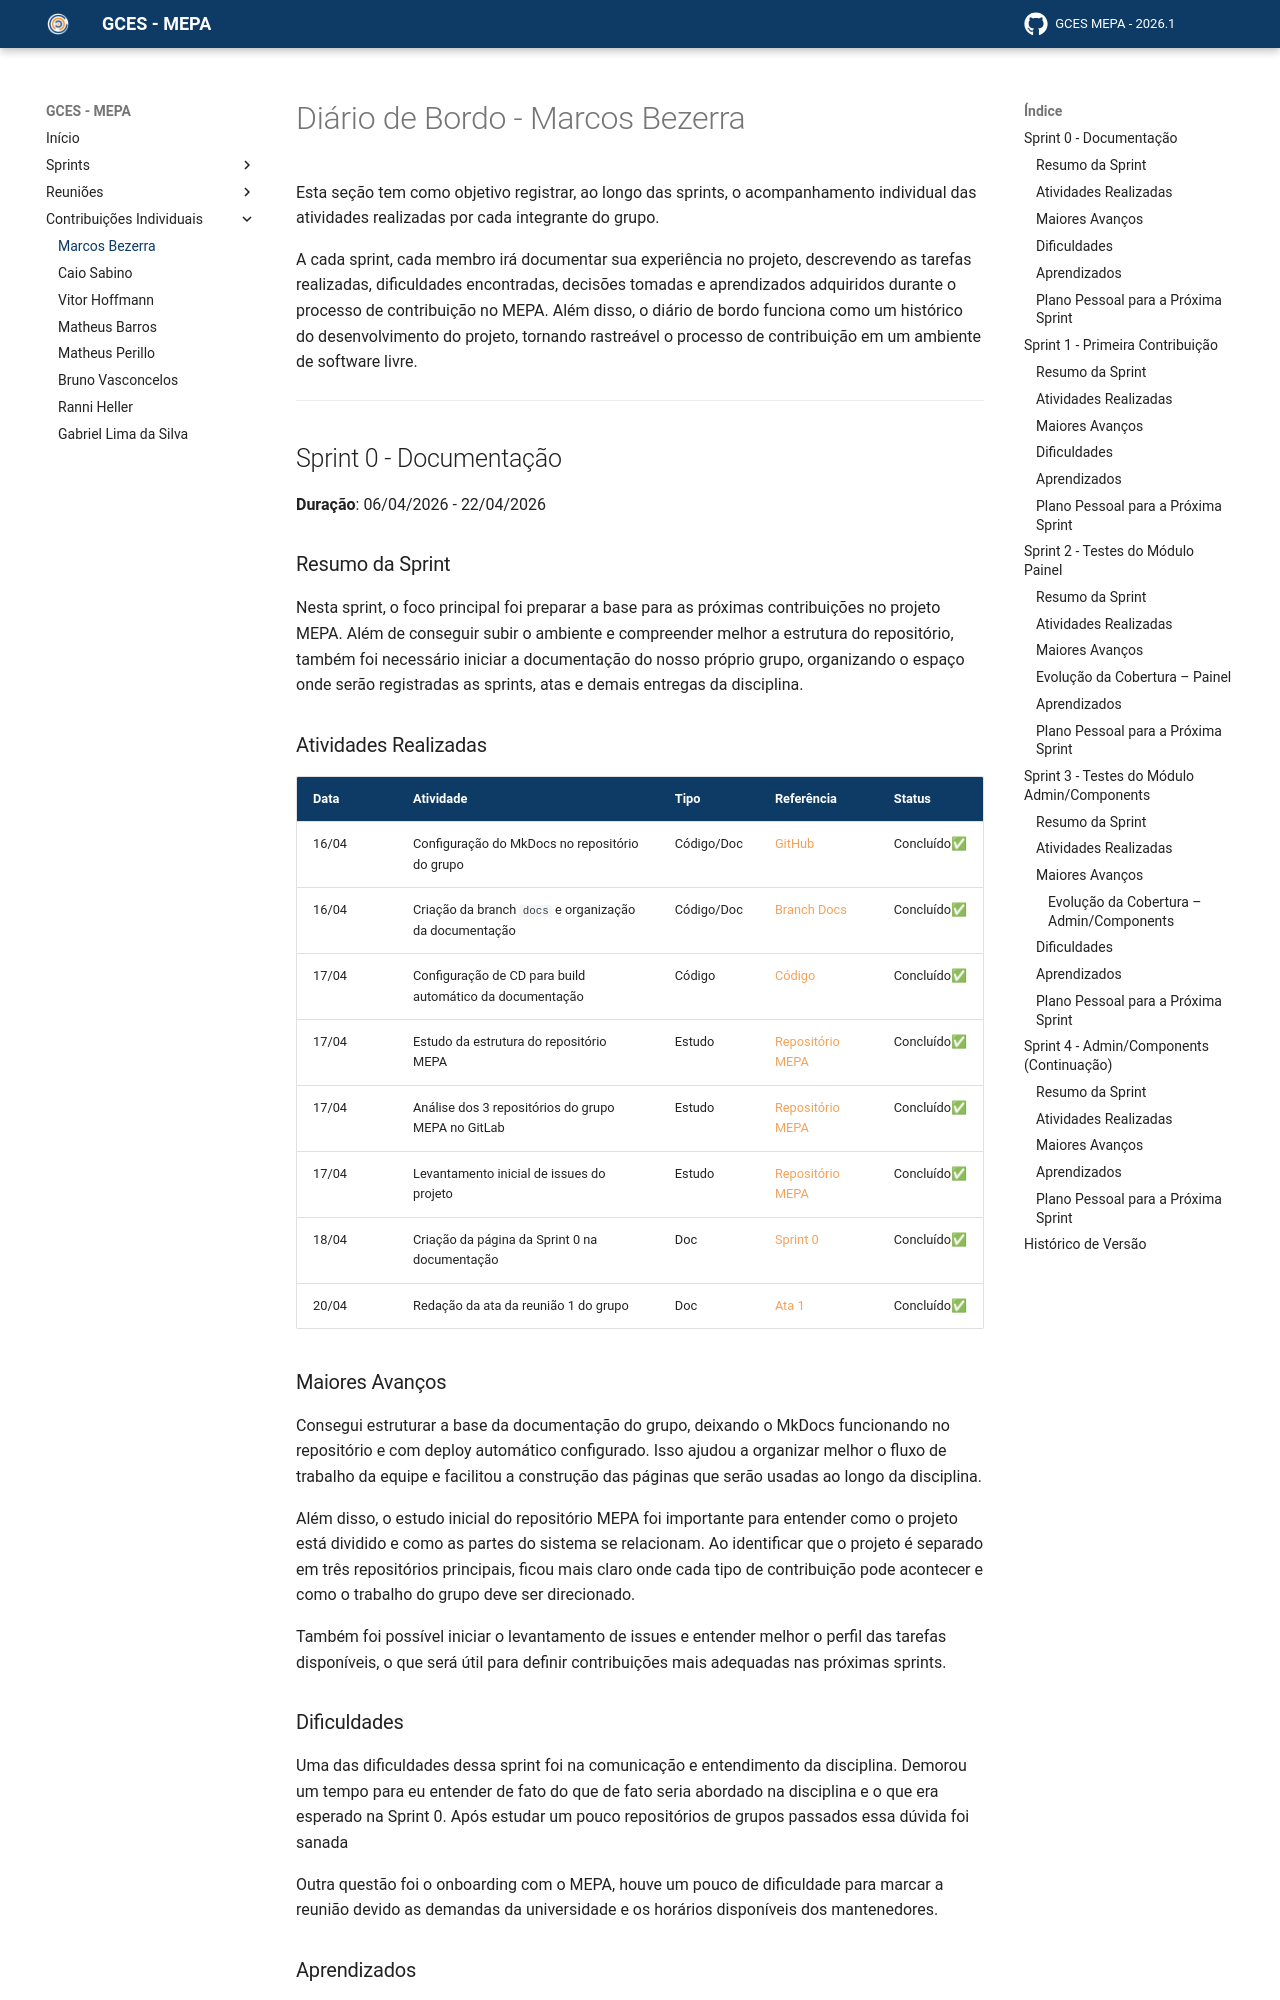

repository: matheusperillo03/GCES-MEPA-GH_PAGES-2026-1 · page: paginas/contribuicoes/marcos/index.html · generator: mkdocs

# Diário de Bordo - Marcos Bezerra

Esta seção tem como objetivo registrar, ao longo das sprints, o acompanhamento individual das atividades realizadas por cada integrante do grupo.

A cada sprint, cada membro irá documentar sua experiência no projeto, descrevendo as tarefas realizadas, dificuldades encontradas, decisões tomadas e aprendizados adquiridos durante o processo de contribuição no MEPA. Além disso, o diário de bordo funciona como um histórico do desenvolvimento do projeto, tornando rastreável o processo de contribuição em um ambiente de software livre.

---
## Sprint 0 - Documentação
**Duração**: 06/04/2026 - 22/04/2026

### Resumo da Sprint

Nesta sprint, o foco principal foi preparar a base para as próximas contribuições no projeto MEPA. Além de conseguir subir o ambiente e compreender melhor a estrutura do repositório, também foi necessário iniciar a documentação do nosso próprio grupo, organizando o espaço onde serão registradas as sprints, atas e demais entregas da disciplina.

### Atividades Realizadas

| Data | Atividade | Tipo | Referência | Status |
| ----- | --------- | ---------------------------------------- | --------------- | ------ |
| 16/04 | Configuração do MkDocs no repositório do grupo | Código/Doc | [GitHub](https://github.com/matheusperillo03/GCES-MEPA-GH_PAGES-2026-1) | Concluído✅ |
| 16/04  | Criação da branch `docs` e organização da documentação | Código/Doc | [Branch Docs](https://github.com/matheusperillo03/GCES-MEPA-GH_PAGES-2026-1/tree/docs) | Concluído✅ |
| 17/04  | Configuração de CD para build automático da documentação | Código | [Código](https://github.com/matheusperillo03/GCES-MEPA-GH_PAGES-2026-1/blob/docs/.github/workflows/CD-DeployMkdocs.yml) | Concluído✅ |
| 17/04  | Estudo da estrutura do repositório MEPA | Estudo | [Repositório MEPA](https://gitlab.com/lappis-unb/projetos-energia/mepa) | Concluído✅ |
| 17/04  | Análise dos 3 repositórios do grupo MEPA no GitLab | Estudo | [Repositório MEPA](https://gitlab.com/lappis-unb/projetos-energia/mepa) | Concluído✅ |
| 17/04  | Levantamento inicial de issues do projeto | Estudo | [Repositório MEPA](https://gitlab.com/lappis-unb/projetos-energia/mepa) | Concluído✅ |
| 18/04  | Criação da página da Sprint 0 na documentação | Doc | [Sprint 0](../sprints/sprint0.md) | Concluído✅ |
| 20/04  | Redação da ata da reunião 1 do grupo | Doc | [Ata 1](../atas//ata1.md) | Concluído✅ |
